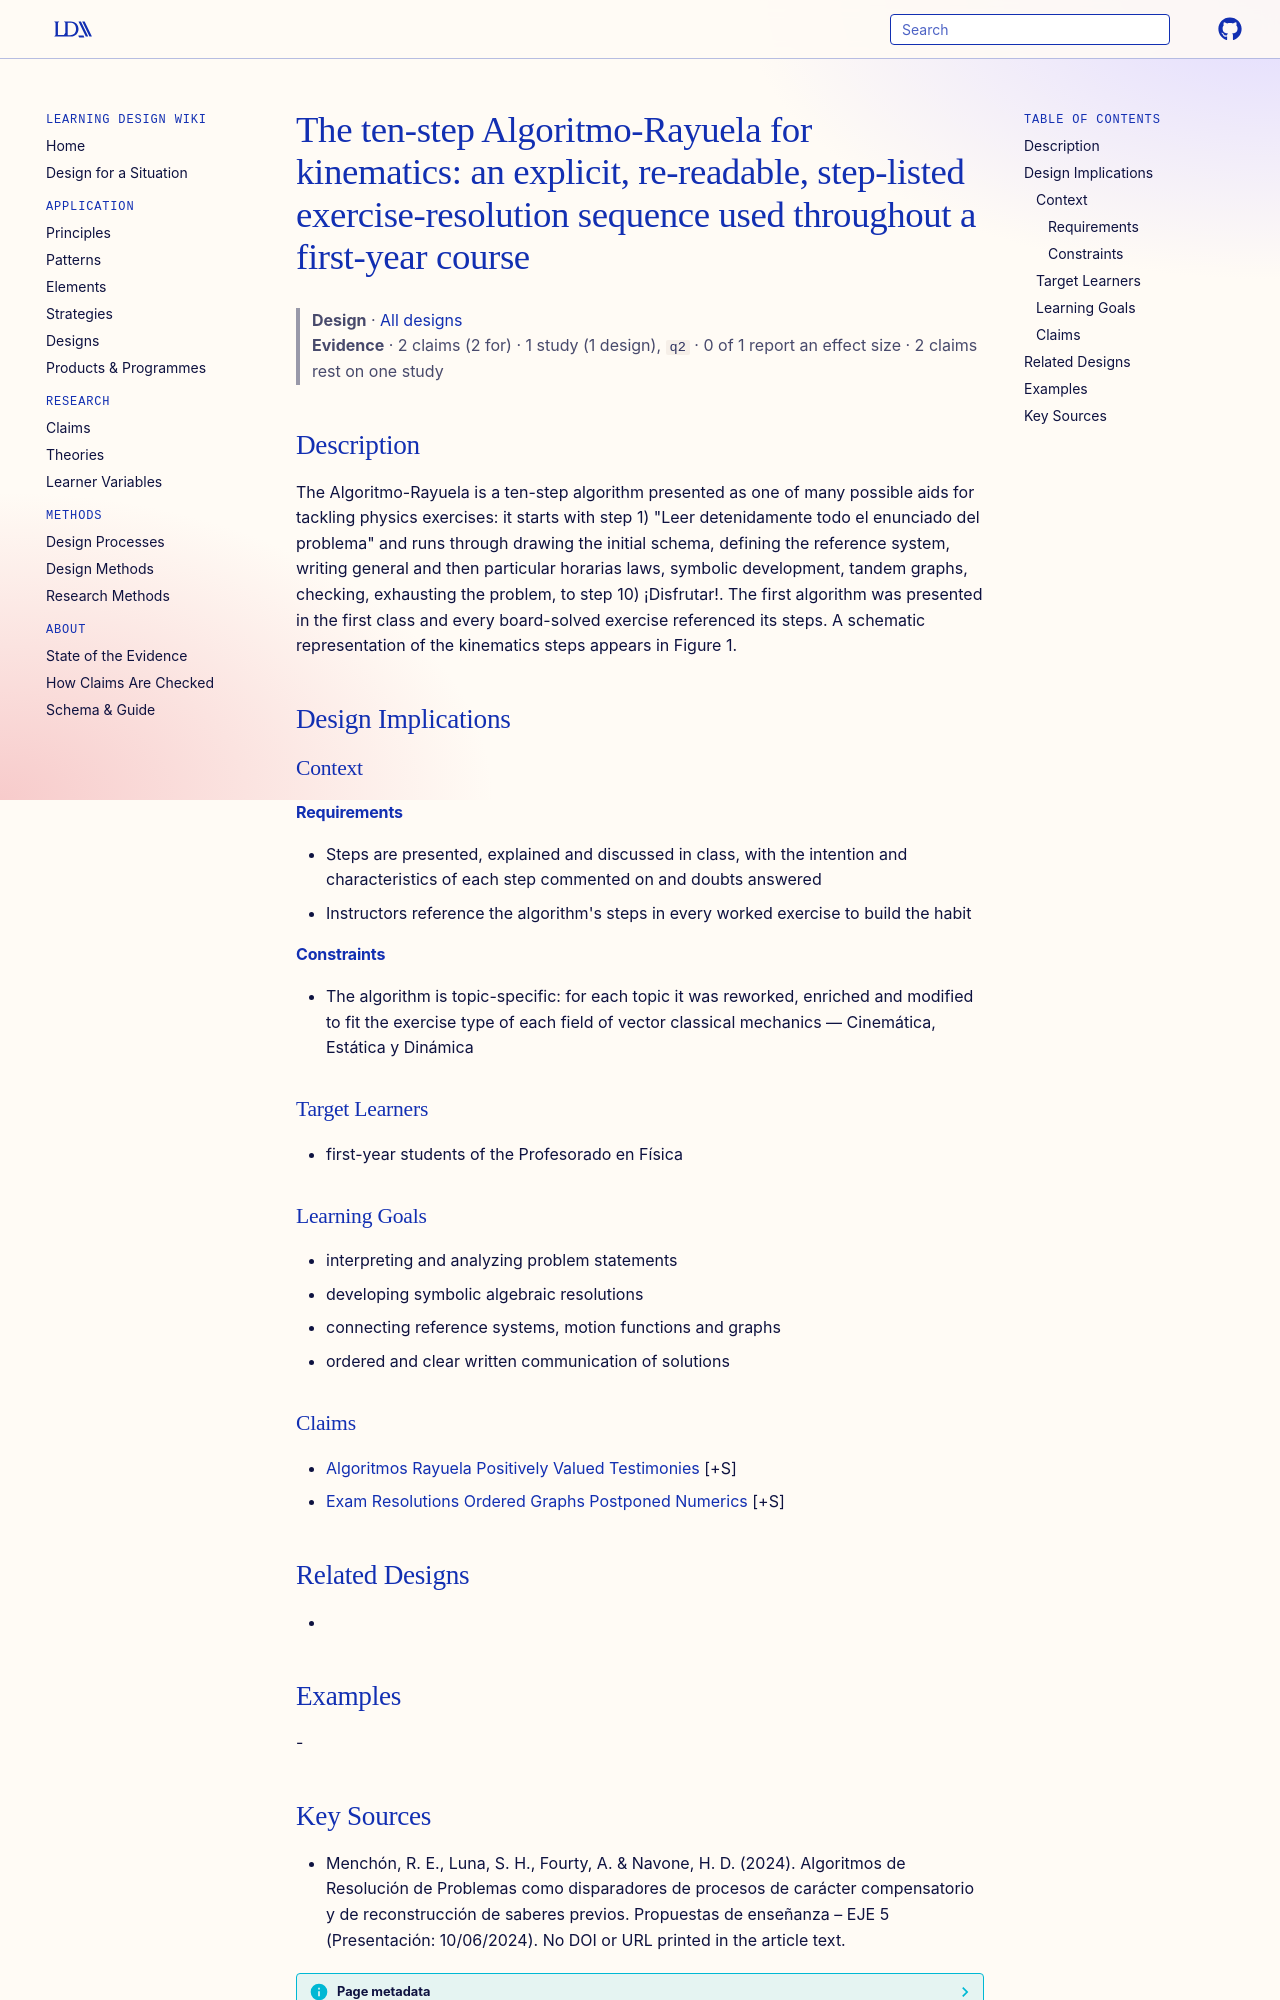

repository: Learning-Design-Alliance/learning-wiki · page: designs/algoritmo-rayuela-ten-step-kinematics-sequence/index.html · generator: mkdocs

---
type: design
id: algoritmo-rayuela-ten-step-kinematics-sequence
title: "The ten-step Algoritmo-Rayuela for kinematics: an explicit, re-readable, step-listed exercise-resolution sequence used throughout a first-year course"
description: "The Algoritmo-Rayuela is a ten-step algorithm presented as one of many possible aids for tackling physics exercises: it starts with step 1) \"Leer detenidamente todo el enunciado del problema\" and runs through drawing..."
status: review
generated:
  by: "process:settle-candidates"
  at: 2026-11-21
sources:
  - id: menchón-2024
    title: "Menchón, R. E., Luna, S. H., Fourty, A. & Navone, H. D. (2024). Algoritmos de Resolución de Problemas como disparadores de procesos de carácter compensatorio y de reconstrucción de saberes previos. Propuestas de enseñanza – EJE 5 (Presentación: 10/06/2024). No DOI or URL printed in the article text."
    author: "Menchón, R. E., Luna, S. H., Fourty, A. & Navone, H. D"
---

# The ten-step Algoritmo-Rayuela for kinematics: an explicit, re-readable, step-listed exercise-resolution sequence used throughout a first-year course

> **Design** · [All designs](index.md)
> **Evidence** · 2 claims (2 for) · 1 study (1 design), `q2` · 0 of 1 report an effect size · 2 claims rest on one study

## Description
The Algoritmo-Rayuela is a ten-step algorithm presented as one of many possible aids for tackling physics exercises: it starts with step 1) "Leer detenidamente todo el enunciado del problema" and runs through drawing the initial schema, defining the reference system, writing general and then particular horarias laws, symbolic development, tandem graphs, checking, exhausting the problem, to step 10) ¡Disfrutar!. The first algorithm was presented in the first class and every board-solved exercise referenced its steps. A schematic representation of the kinematics steps appears in Figure 1.

## Design Implications

### Context
#### Requirements
- Steps are presented, explained and discussed in class, with the intention and characteristics of each step commented on and doubts answered
- Instructors reference the algorithm's steps in every worked exercise to build the habit
#### Constraints
- The algorithm is topic-specific: for each topic it was reworked, enriched and modified to fit the exercise type of each field of vector classical mechanics — Cinemática, Estática y Dinámica

### Target Learners
- first-year students of the Profesorado en Física

### Learning Goals
- interpreting and analyzing problem statements
- developing symbolic algebraic resolutions
- connecting reference systems, motion functions and graphs
- ordered and clear written communication of solutions

### Claims
- [Algoritmos Rayuela Positively Valued Testimonies](../claims/algoritmos-rayuela-positively-valued-testimonies.md) [+S]
- [Exam Resolutions Ordered Graphs Postponed Numerics](../claims/exam-resolutions-ordered-graphs-postponed-numerics.md) [+S]

## Related Designs
- 

## Examples
-
